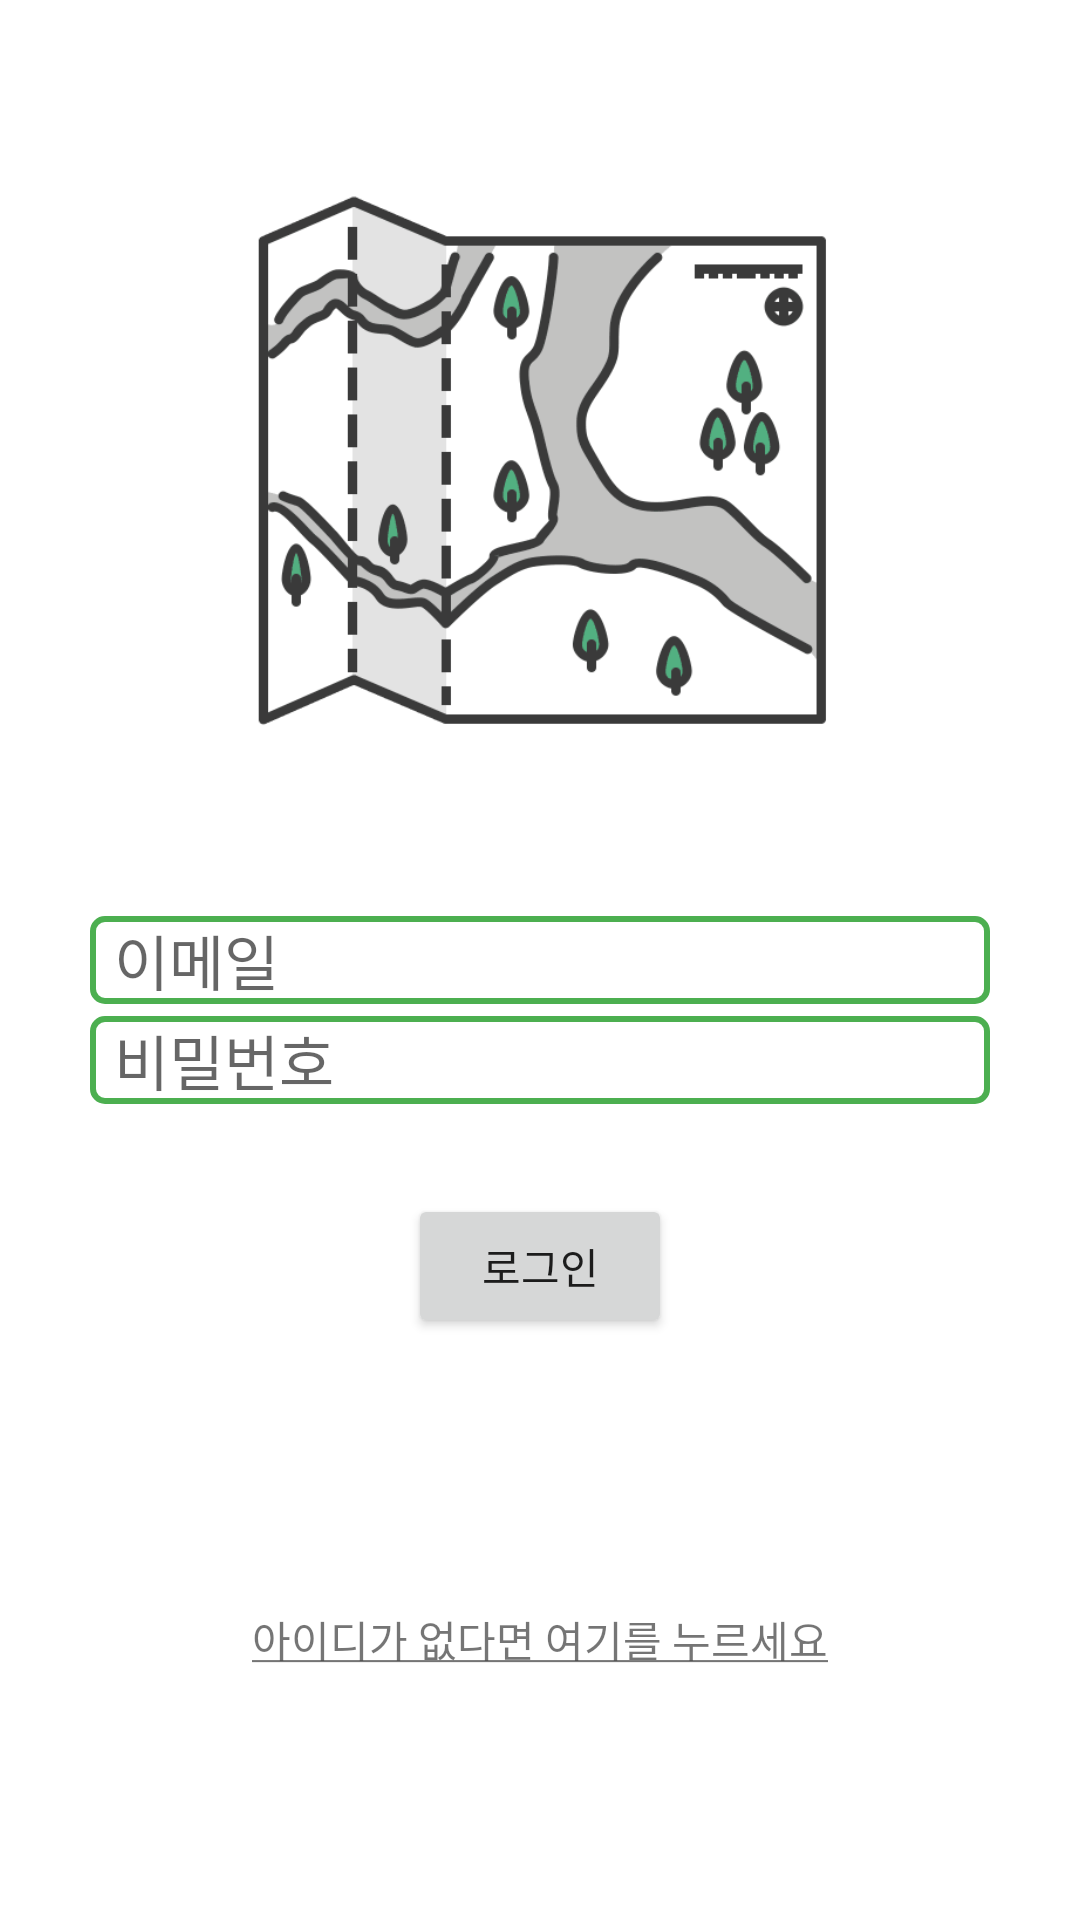

Android layout source for this screen:
<!-- AndroidManifest.xml: application theme Theme.DaeDan -->
<!-- res/layout/activity_login.xml -->
<?xml version="1.0" encoding="utf-8"?>
<RelativeLayout xmlns:android="http://schemas.android.com/apk/res/android"
    xmlns:app="http://schemas.android.com/apk/res-auto"
    xmlns:tools="http://schemas.android.com/tools"
    android:layout_width="match_parent"
    android:layout_height="match_parent"

    >
    
    <ImageView
        android:layout_width="200dp"
        android:layout_height="200dp"
        android:src="@drawable/loginactivity_logo"
        android:layout_above="@id/activitylogin_et_email"
        android:layout_centerInParent="true"
        android:layout_marginBottom="50dp"/>
    
    <EditText
        android:id="@+id/activitylogin_et_email"
        android:hint="이메일"
        android:layout_width="300dp"
        android:layout_height="wrap_content"
        android:layout_centerInParent="true"
        android:textSize="20sp"
        android:maxLines="1"
        android:background="@drawable/loginactivity_et_box"
        android:layout_marginBottom="4dp"
        android:paddingLeft="8dp"/>
    <EditText
        android:id="@+id/activitylogin_et_pw"
        android:hint="비밀번호"
        android:layout_width="300dp"
        android:inputType="textPassword"
        android:textSize="20sp"
        android:layout_height="wrap_content"
        android:background="@drawable/loginactivity_et_box"
        android:layout_below="@id/activitylogin_et_email"
        android:layout_alignLeft="@id/activitylogin_et_email"
        android:maxLength="20"
        android:paddingLeft="8dp"
        android:imeOptions="actionDone"/>

    <Button
        android:id="@+id/activitylogin_btn_login"
        android:layout_width="wrap_content"
        android:layout_height="wrap_content"
        android:layout_below="@id/activitylogin_et_pw"
        android:layout_centerInParent="true"
        android:text="로그인"
        android:layout_marginTop="30dp"/>

    <TextView
        android:layout_width="wrap_content"
        android:layout_height="wrap_content"
        android:text="@string/click_signup"
        android:layout_below="@id/activitylogin_btn_login"
        android:layout_centerHorizontal="true"
        android:layout_marginTop="90dp"
        android:onClick="activitylogin_onclick_signup"/>


</RelativeLayout>
<!-- resources referenced by this layout -->
<resources>
  <!-- drawable loginactivity_et_box (drawable) -->
  <?xml version="1.0" encoding="utf-8"?>
  <shape xmlns:android="http://schemas.android.com/apk/res/android"
      android:shape="rectangle">
      <stroke android:width="2dp" android:color="@color/green1"/>
      <corners android:radius="4dp"/>
      <solid android:color="@color/white"/>
  
  
  </shape>
  <!-- drawable loginactivity_logo: png bitmap (drawable, 12311 bytes) -->
  <string name="click_signup"><u>아이디가 없다면 여기를 누르세요</u></string>
  <style name="Theme.DaeDan" parent="Theme.MaterialComponents.DayNight.NoActionBar">
          
          <item name="colorPrimary">@color/green1</item>
          <item name="colorPrimaryVariant">@color/green2</item>
          <item name="colorOnPrimary">@color/white</item>
          
          <item name="colorSecondary">@color/orange</item>
          <item name="colorSecondaryVariant">@color/green3</item>
          <item name="colorOnSecondary">@color/black</item>
          
          <item name="android:statusBarColor" tools:targetApi="l">?attr/colorPrimaryVariant</item>
          
      </style>
  <color name="green1">#4CAF50</color>
  <color name="white">#FFFFFFFF</color>
  <color name="green2">#8BC34A</color>
  <color name="orange">#FFC107</color>
  <color name="green3">#CDDC39</color>
  <color name="black">#FF000000</color>
</resources>
